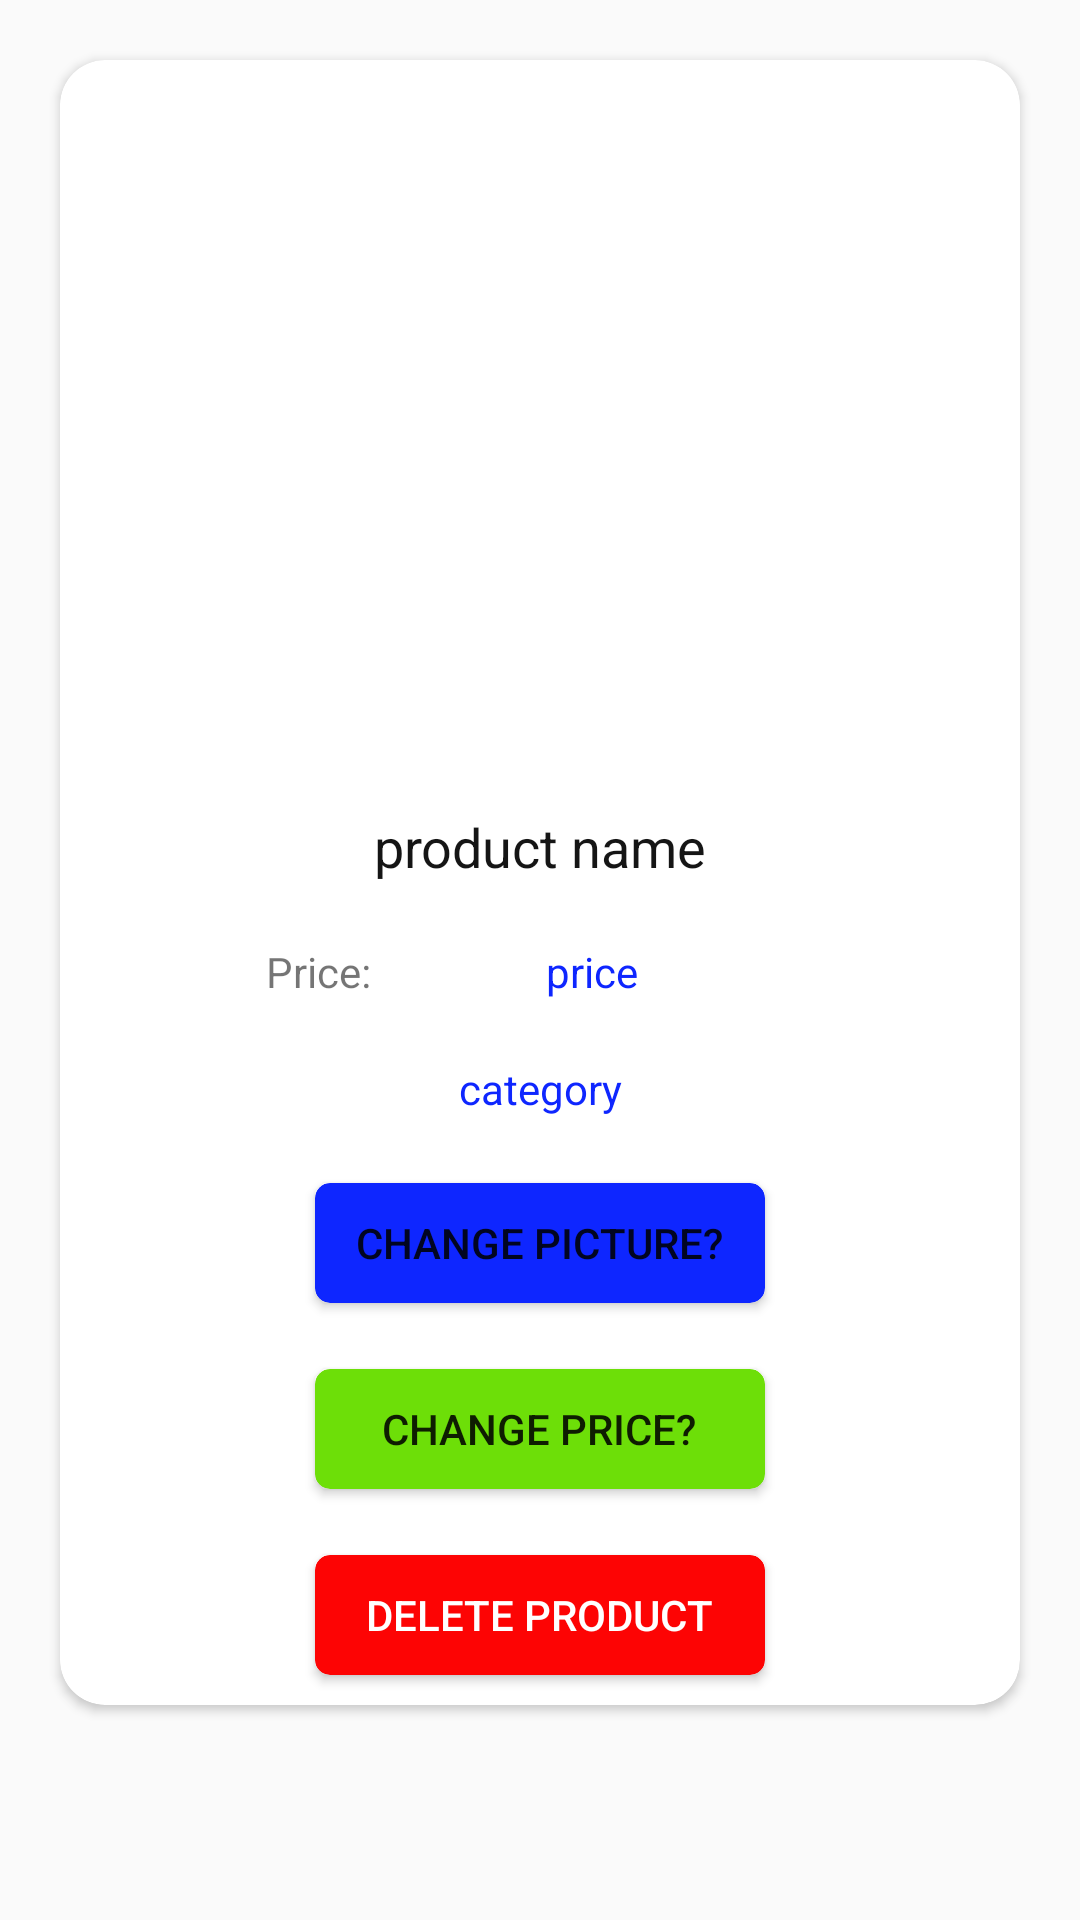

Android layout source for this screen:
<!-- AndroidManifest.xml: application theme AppTheme -->
<!-- res/layout/activity_moredetails.xml -->
<?xml version="1.0" encoding="utf-8"?>
<LinearLayout xmlns:android="http://schemas.android.com/apk/res/android"
    xmlns:app="http://schemas.android.com/apk/res-auto"
    xmlns:tools="http://schemas.android.com/tools"
    android:layout_width="match_parent"
    android:orientation="vertical"
    android:layout_height="match_parent"
    tools:context=".moredetails">

    <androidx.cardview.widget.CardView
        android:id="@+id/vi4ew234"
        android:layout_margin="20dp"
        android:layout_width="match_parent"
        android:layout_marginTop="2dp"
        android:elevation="15dp"
        android:layout_marginBottom="10dp"
        android:layout_height="wrap_content"


        android:background="#ffffff"
        android:shape="ring"
        app:cardCornerRadius="15dp">
        <LinearLayout
            android:layout_width="match_parent"
            android:orientation="vertical"
            android:layout_height="wrap_content">
            <ImageView
                android:layout_margin="20dp"
                android:scaleType="centerCrop"

                android:layout_width="match_parent"
                android:layout_height="200dp"
                />


            <TextView

                android:layout_width="match_parent"
                android:layout_height="wrap_content"
                android:layout_margin="10dp"
                android:text="product name"
                android:textAlignment="center"
                android:textColor="@color/black"
                android:textSize="18sp" />

            <TableLayout
                android:layout_width="match_parent"
                android:layout_height="match_parent">

                <TableRow
                    android:layout_margin="10dp"
                    android:layout_width="match_parent"
                    android:layout_height="match_parent" >

                    <TextView
                        android:layout_weight="1"

                        android:textAlignment="center"
                        android:layout_width="wrap_content"
                        android:layout_height="wrap_content"
                        android:text="Price:" />

                    <TextView
                        android:layout_weight="1"

                        android:layout_width="match_parent"
                        android:layout_height="wrap_content"

                        android:text="price"
                        android:textAlignment="textStart"
                        android:textColor="@color/blue" />
                </TableRow>

            </TableLayout>

            <TextView

                android:layout_width="match_parent"
                android:layout_height="wrap_content"
                android:layout_margin="10dp"
                android:text="category"
                android:textAlignment="center"
                android:textColor="@color/blue" />


            <androidx.cardview.widget.CardView


                android:layout_width="150dp"
                android:layout_marginTop="12dp"
                android:layout_marginBottom="10dp"
                android:layout_height="40dp"
                android:layout_gravity="center"
                app:cardBackgroundColor="@color/blue"
                android:background="#ffffff"
                android:shape="ring"
                app:cardCornerRadius="5dp">

                <Button
                    android:background="@android:color/transparent"
                    android:layout_gravity="center"

                    android:layout_width="wrap_content"
                    android:layout_height="wrap_content"
                    android:text="change picture?" />
            </androidx.cardview.widget.CardView>


            <androidx.cardview.widget.CardView


                android:layout_width="150dp"
                android:layout_marginTop="12dp"
                android:layout_marginBottom="10dp"
                android:layout_height="40dp"
                android:layout_gravity="center"
                app:cardBackgroundColor="@color/green"
                android:background="#ffffff"
                android:shape="ring"
                app:cardCornerRadius="5dp">

                <Button
                    android:background="@android:color/transparent"
                    android:layout_gravity="center"

                    android:layout_width="wrap_content"
                    android:layout_height="wrap_content"
                    android:text="Change price?" />
            </androidx.cardview.widget.CardView>
            <androidx.cardview.widget.CardView

                android:layout_width="150dp"
                android:layout_marginTop="12dp"
                android:layout_marginBottom="10dp"
                android:layout_height="40dp"
                android:layout_gravity="center"
                app:cardBackgroundColor="@color/red"
                android:background="#ffffff"
                android:shape="ring"
                app:cardCornerRadius="5dp">

                <Button
                    android:background="@android:color/transparent"
                    android:layout_gravity="center"

                    android:textColor="@color/white"

                    android:layout_width="wrap_content"
                    android:layout_height="wrap_content"
                    android:text="Delete Product" />
            </androidx.cardview.widget.CardView>






        </LinearLayout>
    </androidx.cardview.widget.CardView>

    <ProgressBar

        style="?android:attr/progressBarStyle"
        android:layout_width="match_parent"
        android:layout_height="wrap_content"
        android:visibility="invisible" />

    <TextView

        android:layout_width="match_parent"
        android:layout_height="wrap_content"
        android:gravity="center"
        android:text="AdminPorkPit"
        android:textAlignment="center" />

</LinearLayout>
<!-- resources referenced by this layout -->
<resources>
  <color name="black">#151515</color>
  <color name="blue">#0E26FF</color>
  <color name="green">#6DDF08</color>
  <color name="red">#FD0404</color>
  <color name="white">#FFFFFF</color>
  <style name="AppTheme" parent="Theme.AppCompat.Light.DarkActionBar">
          
          <item name="colorPrimary">@color/colorPrimary</item>
          <item name="colorPrimaryDark">@color/colorPrimaryDark</item>
          <item name="colorAccent">@color/colorAccent</item>
      </style>
  <color name="colorPrimary">#6200EE</color>
  <color name="colorPrimaryDark">#3700B3</color>
  <color name="colorAccent">#03DAC5</color>
</resources>
